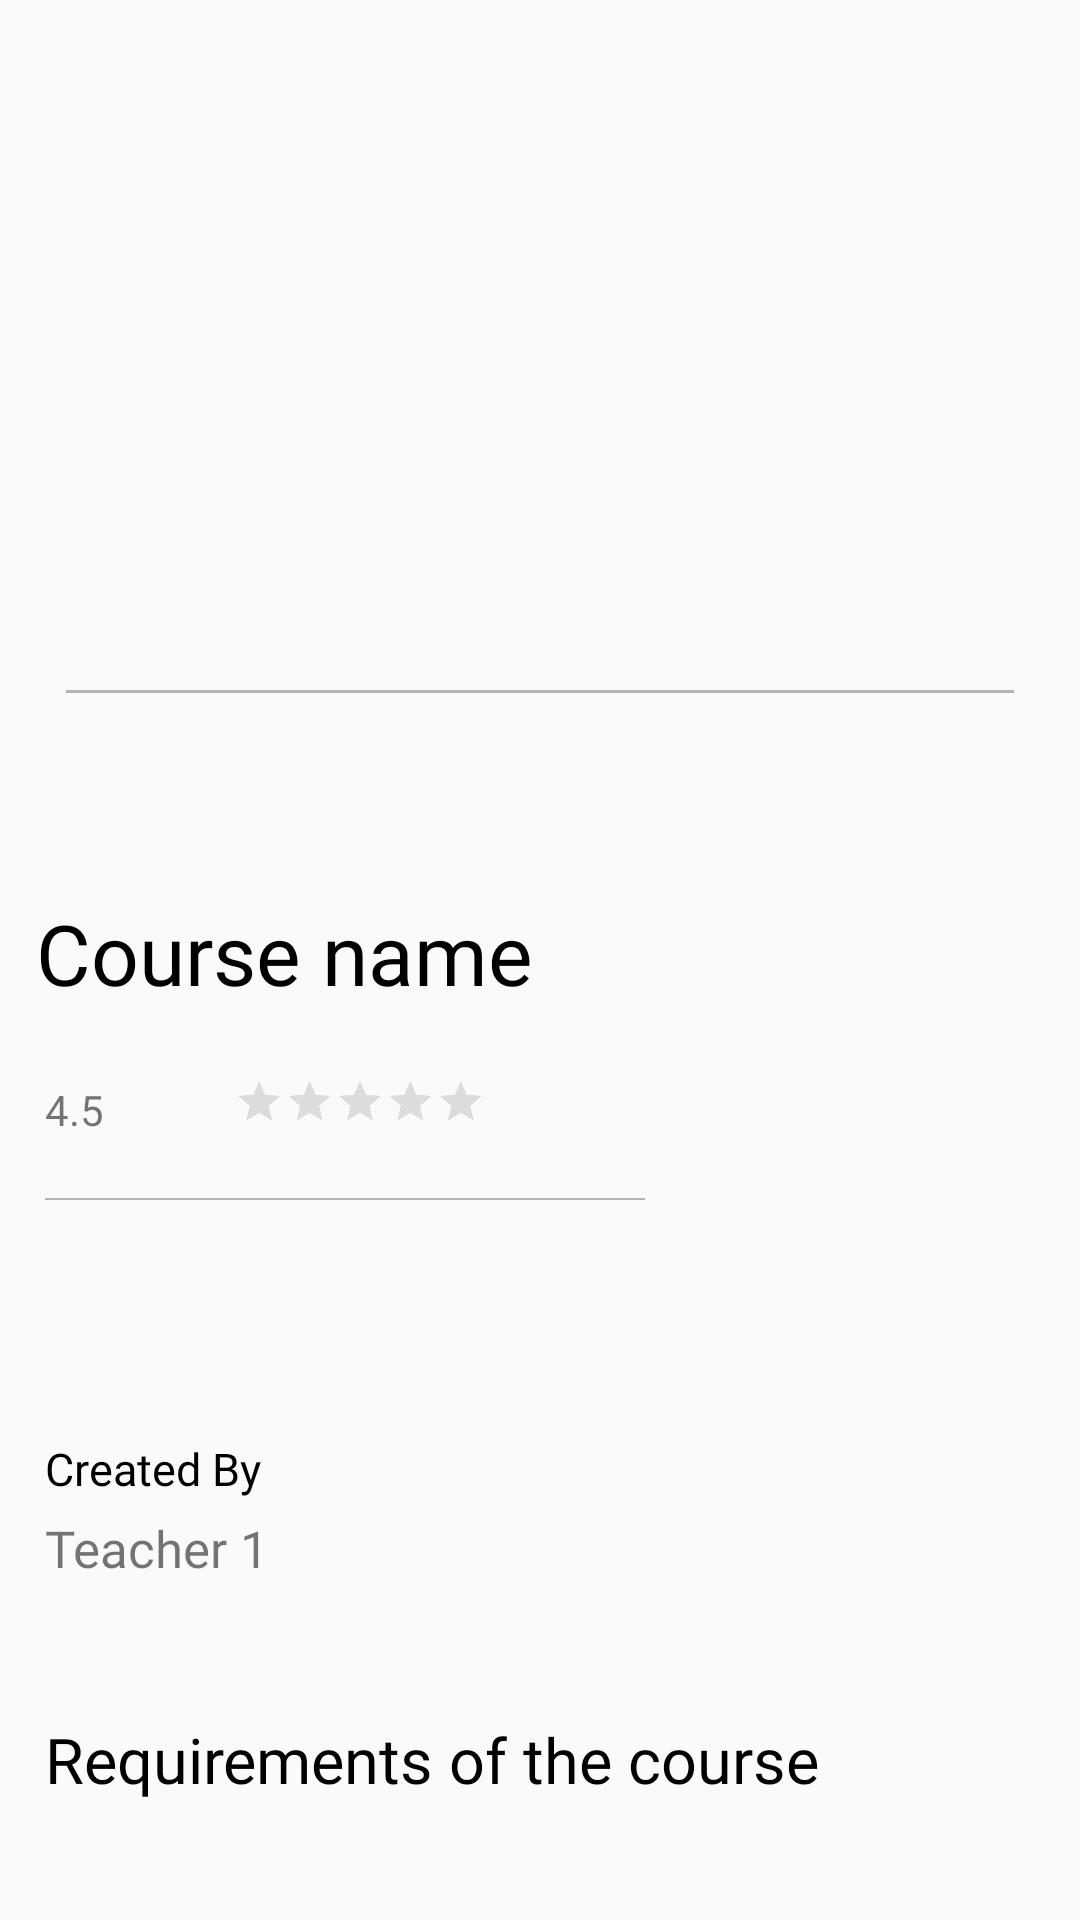

Produce the Android XML layout that renders to this screen, including the resource entries it uses.
<!-- AndroidManifest.xml: application theme AppTheme -->
<!-- res/layout/activity_coursedetail.xml -->
<?xml version="1.0" encoding="utf-8"?>
<androidx.core.widget.NestedScrollView
    xmlns:android="http://schemas.android.com/apk/res/android"
    xmlns:app="http://schemas.android.com/apk/res-auto"
    xmlns:tools="http://schemas.android.com/tools"
    android:layout_width="match_parent"
    android:layout_height="wrap_content"
    tools:context=".Coursedetail">

<androidx.constraintlayout.widget.ConstraintLayout
    android:layout_width="match_parent"
    android:layout_height="wrap_content"
    android:layout_marginBottom="50dp">


    <ImageView
        android:id="@+id/courseimg"
        android:layout_width="match_parent"
        android:layout_height="220dp"
        android:scaleType="centerCrop"
        app:layout_constraintStart_toStartOf="parent"
        app:layout_constraintTop_toTopOf="parent" />

    <View
        android:id="@+id/view"
        android:layout_width="match_parent"
        android:layout_height="1dp"
        android:layout_marginVertical="10dp"
        android:layout_marginHorizontal="22dp"
        android:layout_marginTop="15dp"
        android:background="#B5B2B2"
        app:layout_constraintStart_toStartOf="parent"
        app:layout_constraintTop_toBottomOf="@+id/courseimg" />

    <TextView
        android:id="@+id/tv_ctitle"
        android:layout_width="match_parent"
        android:layout_height="wrap_content"
        android:layout_marginStart="12dp"
        android:layout_marginLeft="12dp"
        android:layout_marginTop="68dp"
        android:fontFamily="@font/averia_gruesa_libre"
        android:text="Course name"
        android:textColor="#000"
        android:textSize="28sp"
        app:layout_constraintStart_toStartOf="parent"
        app:layout_constraintTop_toBottomOf="@+id/view" />

    <TextView
        android:id="@+id/rating"
        android:layout_width="wrap_content"
        android:layout_height="wrap_content"
        android:layout_marginLeft="15dp"
        android:layout_marginTop="24dp"
        android:layout_marginRight="15dp"
        android:text="4.5"
        app:layout_constraintStart_toStartOf="parent"
        app:layout_constraintTop_toBottomOf="@+id/tv_ctitle" />


    <RatingBar
        android:id="@+id/ratingBar"
        android:layout_width="wrap_content"
        android:layout_height="wrap_content"
        android:layout_marginTop="4dp"
        android:isIndicator="true"
        android:numStars="5"
        android:scaleX="0.35"
        android:scaleY="0.35"
        android:stepSize="0.1"
        android:theme="@style/RatingBar"
        app:layout_constraintStart_toStartOf="parent"
        app:layout_constraintTop_toBottomOf="@+id/tv_ctitle" />

    <View
        android:id="@+id/view1"
        android:layout_width="200dp"
        android:layout_height="0.5dp"
        android:layout_marginLeft="15dp"
        android:layout_marginTop="20dp"
        android:layout_marginRight="15dp"
        android:background="#B5B2B2"
        app:layout_constraintStart_toStartOf="parent"
        app:layout_constraintTop_toBottomOf="@+id/rating" />

    <TextView
        android:id="@+id/description"
        android:layout_width="match_parent"
        android:layout_height="wrap_content"
        android:layout_marginHorizontal="15dp"
        android:layout_marginTop="20dp"
        android:fontFamily="@font/droid_sans"
        android:textSize="18sp"
        app:layout_constraintStart_toStartOf="parent"
        app:layout_constraintTop_toBottomOf="@+id/view1" />


    <TextView
        android:id="@+id/createdby"
        android:layout_width="wrap_content"
        android:layout_height="wrap_content"
        android:layout_marginLeft="15dp"
        android:layout_marginTop="35dp"
        android:fontFamily="@font/averia_gruesa_libre"
        android:text="Created By"
        android:textSize="15sp"
        android:textColor="#000"
        app:layout_constraintStart_toStartOf="parent"
        app:layout_constraintTop_toBottomOf="@+id/description" />

    <TextView
        android:id="@+id/creator"
        android:layout_width="wrap_content"
        android:layout_height="wrap_content"
        android:layout_marginLeft="15dp"
        android:layout_marginTop="5dp"
        android:fontFamily="@font/droid_sans"
        android:text="Teacher 1"
        android:textSize="17sp"
        app:layout_constraintStart_toStartOf="parent"
        app:layout_constraintTop_toBottomOf="@+id/createdby" />


    <View
        android:id="@+id/backbrown"
        android:layout_width="match_parent"
        android:layout_height="wrap_content"
        android:layout_marginTop="20dp"
        android:background="#3EE3E3E3"
        app:layout_constraintStart_toStartOf="parent"
        app:layout_constraintTop_toBottomOf="@id/creator" />

    <TextView
        android:id="@+id/tv_require"
        android:layout_width="wrap_content"
        android:layout_height="wrap_content"
        android:layout_marginLeft="15dp"
        android:layout_marginTop="45dp"
        android:textColor="#000"
        android:fontFamily="@font/averia_gruesa_libre"
        android:text="Requirements of the course"
        android:textSize="21sp"
        app:layout_constraintStart_toStartOf="parent"
        app:layout_constraintTop_toBottomOf="@+id/creator" />

    <TextView
        android:id="@+id/requiremnets"
        android:layout_width="match_parent"
        android:layout_height="wrap_content"
        android:layout_marginLeft="15dp"
        android:layout_marginTop="18dp"
        android:layout_marginRight="15dp"
        android:fontFamily="@font/droid_sans"
        android:textSize="17sp"
        app:layout_constraintStart_toStartOf="parent"
        app:layout_constraintTop_toBottomOf="@+id/tv_require" />


    <View
        android:id="@+id/view3"
        android:layout_width="match_parent"
        android:layout_height="0.5dp"
        android:layout_marginVertical="10dp"
        android:layout_marginHorizontal="22dp"
        android:layout_marginTop="15dp"
        android:background="#B5B2B2"
        app:layout_constraintStart_toStartOf="parent"
        app:layout_constraintTop_toBottomOf="@+id/requiremnets" />

    <TextView
        android:id="@+id/tv_learn"
        android:layout_width="match_parent"
        android:layout_height="wrap_content"
        android:layout_marginLeft="15dp"
        android:layout_marginTop="45dp"
        android:layout_marginRight="15dp"
        android:fontFamily="@font/averia_gruesa_libre"
        android:text="What you will learn in this course"
        android:textSize="21sp"
        android:textColor="#000"
        app:layout_constraintStart_toStartOf="parent"
        app:layout_constraintTop_toBottomOf="@+id/requiremnets" />

    <TextView
        android:id="@+id/willlearn"
        android:layout_width="match_parent"
        android:layout_height="wrap_content"
        android:layout_marginLeft="15dp"
        android:layout_marginTop="18dp"
        android:layout_marginRight="15dp"
        android:fontFamily="@font/droid_sans"
        android:textSize="17sp"
        app:layout_constraintStart_toStartOf="parent"
        app:layout_constraintTop_toBottomOf="@+id/tv_learn" />


    <View
        android:id="@+id/view4"
        android:layout_width="match_parent"
        android:layout_height="0.5dp"
        android:layout_marginVertical="10dp"
        android:layout_marginHorizontal="22dp"
        android:layout_marginTop="15dp"
        android:background="#B5B2B2"
        app:layout_constraintStart_toStartOf="parent"
        app:layout_constraintTop_toBottomOf="@+id/willlearn" />

    <TextView
        android:id="@+id/tvdesc"
        android:layout_width="match_parent"
        android:layout_height="wrap_content"
        android:layout_marginHorizontal="15dp"
        android:layout_marginTop="45dp"
        android:fontFamily="@font/averia_gruesa_libre"
        android:text="Description"
        android:textColor="#000"
        android:textSize="21sp"
        app:layout_constraintStart_toStartOf="parent"
        app:layout_constraintTop_toBottomOf="@+id/willlearn" />

    <TextView
        android:id="@+id/longdesc"
        android:layout_width="match_parent"
        android:layout_height="wrap_content"
        android:layout_marginHorizontal="15dp"
        android:layout_marginTop="18dp"
        android:layout_marginRight="15dp"
        android:fontFamily="@font/droid_sans"
        android:textSize="17sp"
        app:layout_constraintStart_toStartOf="parent"
        app:layout_constraintTop_toBottomOf="@+id/tvdesc" />

    <View
        android:id="@+id/view5"
        android:layout_width="match_parent"
        android:layout_height="0.5dp"
        android:layout_marginVertical="10dp"
        android:layout_marginHorizontal="22dp"
        android:layout_marginTop="15dp"
        android:background="#B5B2B2"
        app:layout_constraintStart_toStartOf="parent"
        app:layout_constraintTop_toBottomOf="@+id/longdesc" />

    <ProgressBar
        android:id="@+id/progbar2"
        android:layout_width="match_parent"
        android:layout_height="wrap_content"
        android:layout_marginTop="25dp"
        app:layout_constraintStart_toStartOf="parent"
        app:layout_constraintTop_toBottomOf="@+id/tv_ctitle" />
    android:visibility="visible" />
</androidx.constraintlayout.widget.ConstraintLayout>
</androidx.core.widget.NestedScrollView>
<!-- resources referenced by this layout -->
<resources>
  <style name="RatingBar" parent="Theme.AppCompat">
          <item name="colorControlNormal">#979797</item>
          <item name="colorControlActivated">#F89D28</item>
      </style>
  <style name="AppTheme" parent="Theme.AppCompat.Light.NoActionBar">
          
          <item name="colorPrimary">@color/colorPrimary</item>
          <item name="colorPrimaryDark">@color/colorPrimaryDark</item>
          <item name="colorAccent">@color/colorAccent</item>
      </style>
  <color name="colorPrimary">#6200EE</color>
  <color name="colorPrimaryDark">#B5A3DF</color>
  <color name="colorAccent">#78807F</color>
</resources>
